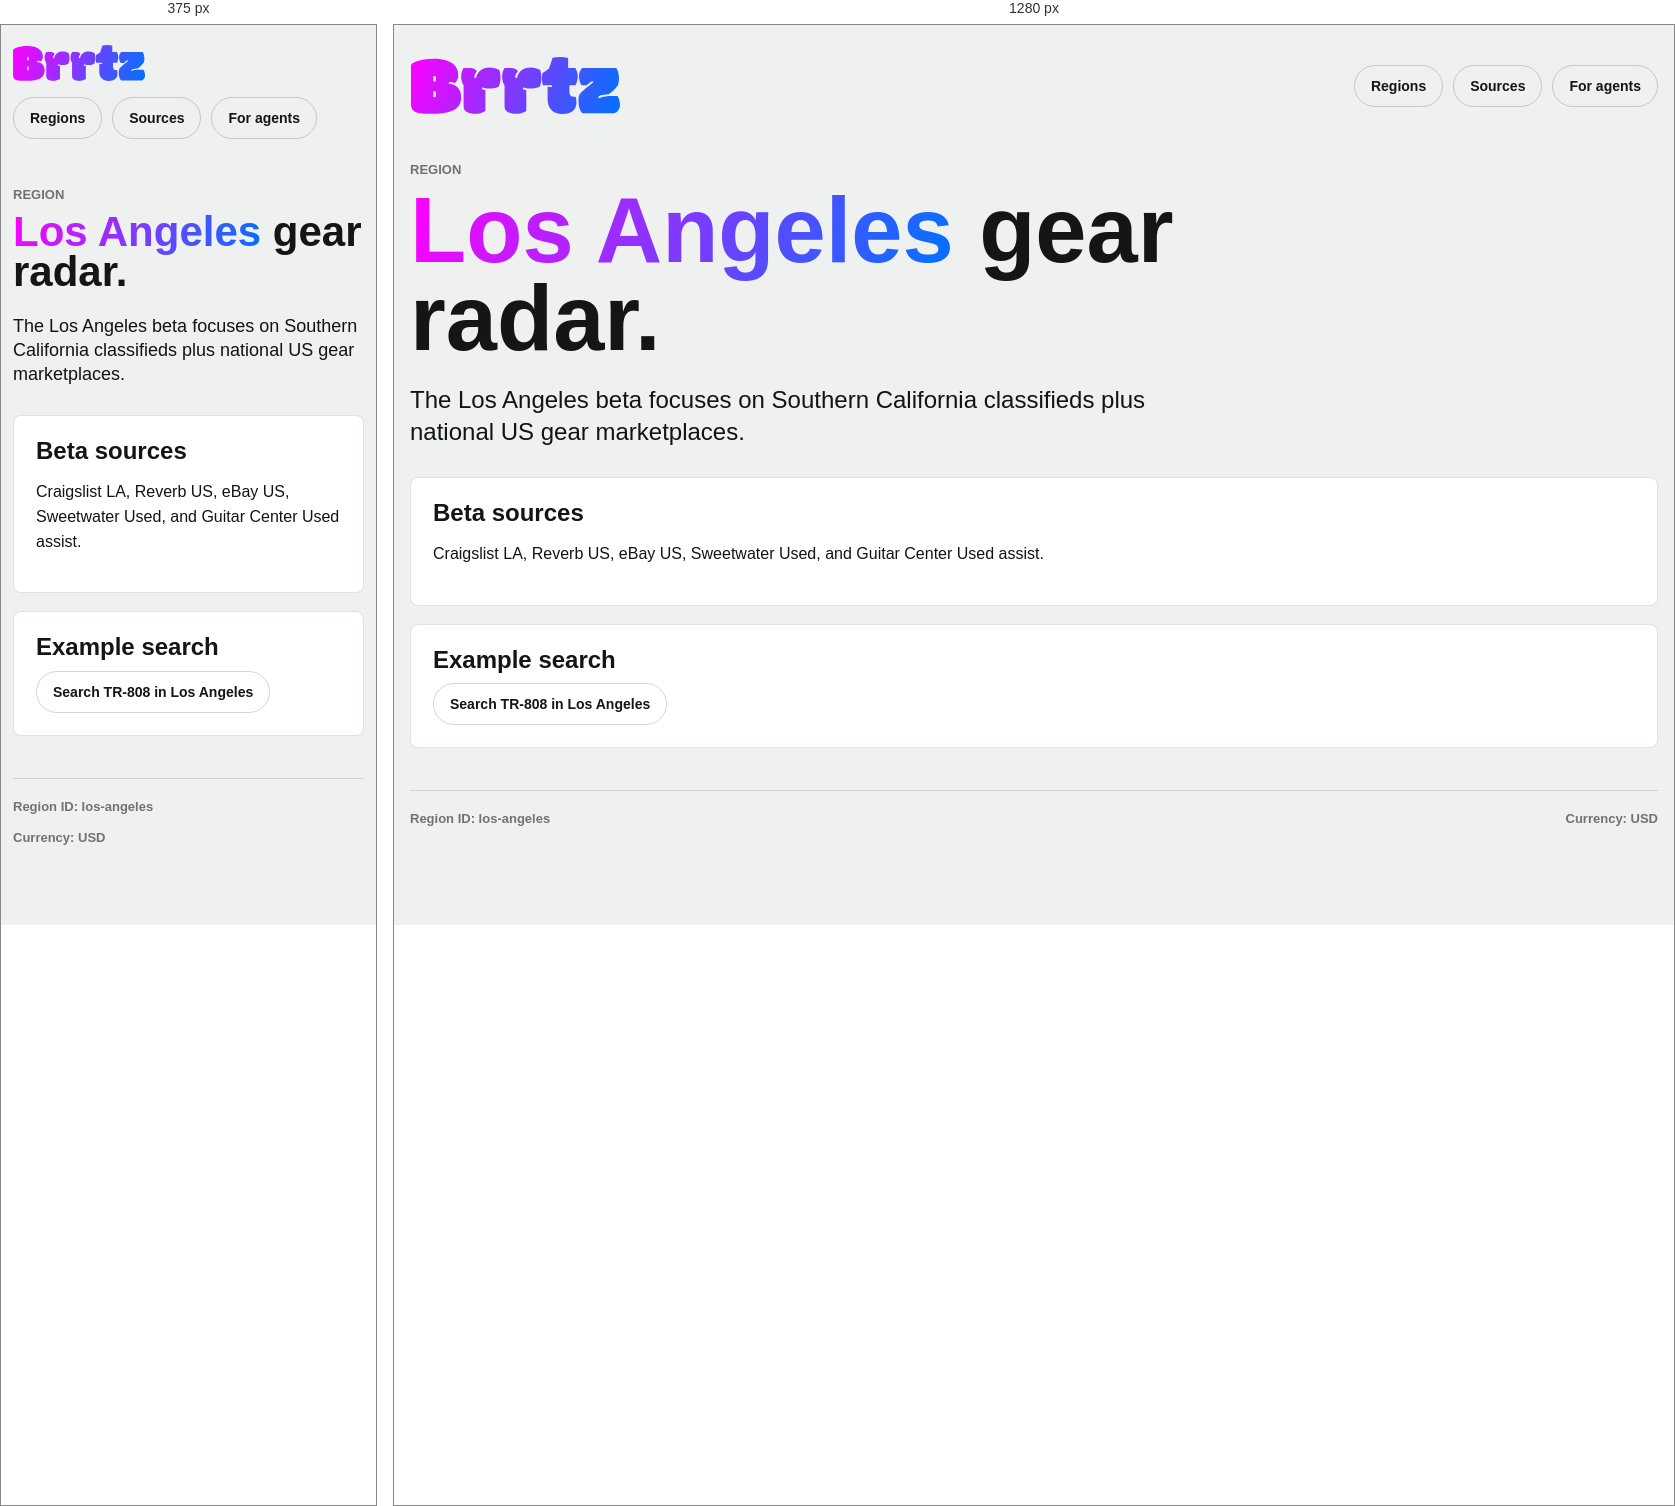
Rendered at 375 px and 1280 px, left to right.

<!-- file: los-angeles.html -->
<!doctype html>
<html lang="en">
  <head>
    <meta charset="UTF-8" />
    <meta name="viewport" content="width=device-width, initial-scale=1.0" />
    <title>Brrtz Los Angeles Region</title>
    <meta name="description" content="Los Angeles beta coverage in Brrtz for used synth and pro audio gear across Craigslist LA, Reverb US, eBay US, Sweetwater Used, and Guitar Center Used assist." />
    <link rel="canonical" href="https://brrtz.com/regions/los-angeles" />
    <meta name="twitter:description" content="Los Angeles beta coverage in Brrtz for used synth and pro audio gear across Craigslist LA, Reverb US, eBay US, Sweetwater Used, and Guitar Center Used assist." />
    <link rel="stylesheet" href="/design-system.css" />
    <link rel="stylesheet" href="/aeo.css" />
  </head>
  <body>
    <div class="aeo-shell">
      <header class="aeo-header"><a class="aeo-logo" href="/" aria-label="Brrtz home"></a><nav class="aeo-nav"><a href="/regions">Regions</a><a href="/sources">Sources</a><a href="/for-agents">For agents</a></nav></header>
      <main class="aeo-page">
        <section class="aeo-hero"><p class="aeo-kicker">Region</p><h1><span class="aeo-gradient">Los Angeles</span> gear radar.</h1><p class="aeo-lede">The Los Angeles beta focuses on Southern California classifieds plus national US gear marketplaces.</p></section>
        <section class="aeo-section"><h2>Beta sources</h2><p>Craigslist LA, Reverb US, eBay US, Sweetwater Used, and Guitar Center Used assist.</p></section>
        <section class="aeo-section"><h2>Example search</h2><a class="aeo-pill-link" href="/search?q=tr-808&amp;region=los-angeles&amp;category=drum-machines">Search TR-808 in Los Angeles</a></section>
      </main>
      <footer class="aeo-footer"><span>Region ID: los-angeles</span><span>Currency: USD</span></footer>
    </div>
  </body>
</html>


/* @media block from aeo.css */
@media (max-width: 640px) {
  .aeo-shell {
    width: min(100% - 24px, 1080px);
    padding-top: 20px;
  }

  .aeo-header,
  .aeo-footer {
    align-items: flex-start;
    flex-direction: column;
  }

  .chatgpt-actions,
  .aeo-primary-action,
  .aeo-secondary-action {
    width: 100%;
  }

  .chatgpt-result {
    margin-left: 0;
  }

  .chatgpt-prompt p,
  .chatgpt-result p {
    font-size: var(--text-emphasis);
  }

  .chatgpt-copy-row {
    align-items: stretch;
    flex-direction: column;
  }

  .chatgpt-prompt-list button {
    grid-template-columns: 1fr;
    gap: var(--space-1);
  }
}